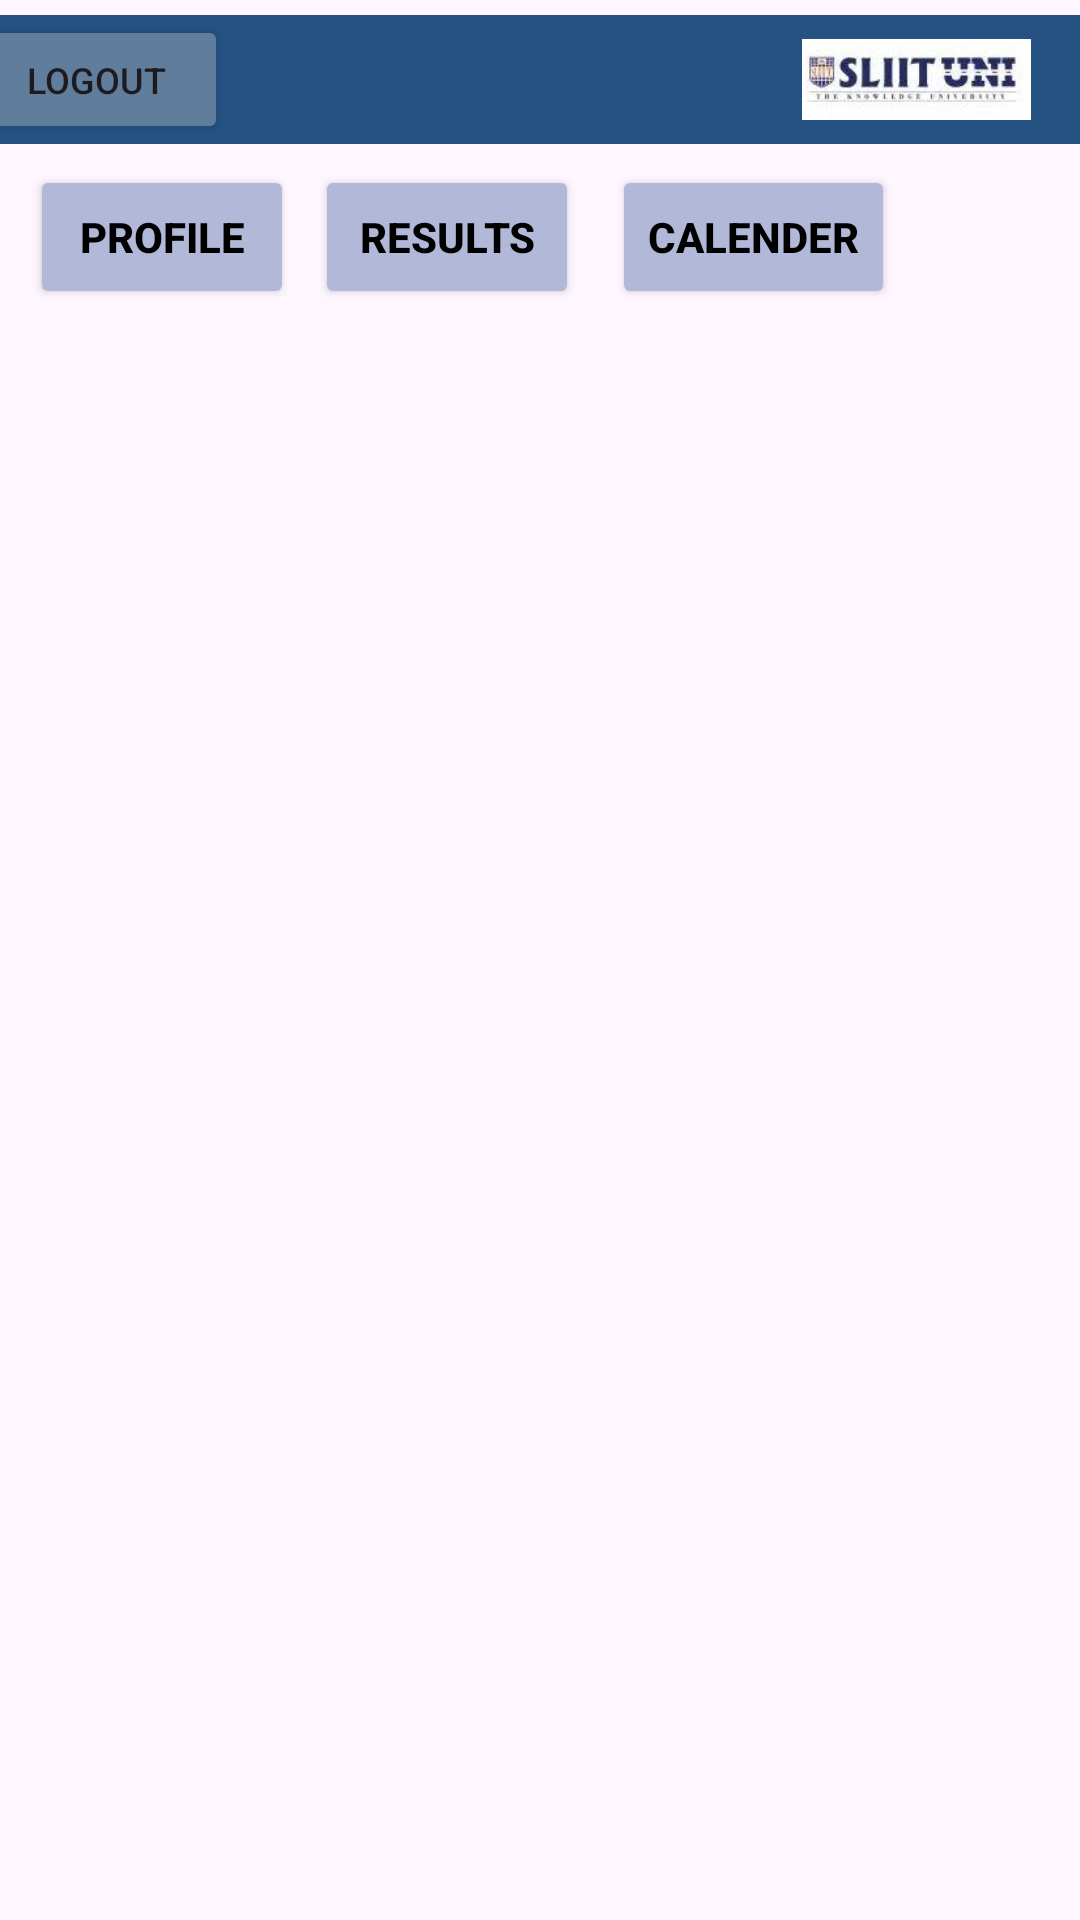

Reconstruct the res/layout file that produces this screen, plus the resources it refers to.
<!-- AndroidManifest.xml: application theme Theme.StudentManagement_IT21822544 -->
<!-- res/layout/activity_student_profile.xml -->
<?xml version="1.0" encoding="utf-8"?>
<androidx.constraintlayout.widget.ConstraintLayout xmlns:android="http://schemas.android.com/apk/res/android"
    xmlns:app="http://schemas.android.com/apk/res-auto"
    xmlns:tools="http://schemas.android.com/tools"
    android:layout_width="match_parent"
    android:layout_height="match_parent"
    tools:context=".StudentProfileActivity">

    <FrameLayout
        android:id="@+id/fragmentContainer"
        android:layout_width="418dp"
        android:layout_height="0dp"
        app:layout_constraintBottom_toBottomOf="@+id/imageView20"
        app:layout_constraintStart_toStartOf="parent"
        app:layout_constraintTop_toTopOf="parent">

    </FrameLayout>

    <ImageView
        android:id="@+id/imageView16"
        android:layout_width="96dp"
        android:layout_height="76dp"
        android:layout_marginStart="4dp"
        android:layout_marginTop="3dp"
        android:layout_marginEnd="10dp"
        app:layout_constraintEnd_toEndOf="parent"
        app:layout_constraintStart_toEndOf="@+id/events"
        app:layout_constraintTop_toBottomOf="@+id/navigationView2"
        app:srcCompat="@drawable/sliitlogo" />

    <com.google.android.material.navigation.NavigationView
        android:id="@+id/navigationView2"
        android:layout_width="400dp"
        android:layout_height="43dp"
        android:layout_marginStart="5dp"
        android:layout_marginTop="5dp"
        android:background="#255282"
        app:layout_constraintEnd_toEndOf="parent"
        app:layout_constraintStart_toStartOf="parent"
        app:layout_constraintTop_toTopOf="parent">

        <Button
            android:id="@+id/logout"
            android:layout_width="wrap_content"
            android:layout_height="wrap_content"
            android:layout_marginLeft="5dp"
            android:backgroundTint="#617D9C"
            android:text="LOGOUT"
            android:textSize="12dp"
            app:cornerRadius="5dp" />

        <ImageView
            android:id="@+id/imageView3"
            android:layout_width="125dp"
            android:layout_height="27dp"
            android:layout_marginLeft="260dp"
            android:layout_marginTop="8dp"
            app:srcCompat="@drawable/sliituni" />

    </com.google.android.material.navigation.NavigationView>

    <ImageView
        android:id="@+id/imageView20"
        android:layout_width="526dp"
        android:layout_height="339dp"
        android:layout_marginStart="8dp"
        android:layout_marginTop="388dp"
        app:layout_constraintEnd_toEndOf="parent"
        app:layout_constraintHorizontal_bias="0.536"
        app:layout_constraintStart_toStartOf="parent"
        app:layout_constraintTop_toTopOf="parent"
        app:srcCompat="@drawable/unistudent" />

    <Button
        android:id="@+id/profile"
        android:layout_width="wrap_content"
        android:layout_height="wrap_content"
        android:layout_marginStart="10dp"
        android:layout_marginTop="50dp"
        android:backgroundTint="#B2B8D8"
        android:text="@string/main"
        android:textColor="@color/black"
        android:textStyle="bold"
        app:cornerRadius="5dp"
        app:layout_constraintStart_toStartOf="parent"
        app:layout_constraintTop_toTopOf="@+id/navigationView2" />

    <Button
        android:id="@+id/result"
        android:layout_width="wrap_content"
        android:layout_height="wrap_content"
        android:layout_marginStart="105dp"
        android:layout_marginTop="50dp"
        android:backgroundTint="#B2B8D8"
        android:text="@string/Exam"
        android:textColor="@color/black"
        android:textStyle="bold"
        app:cornerRadius="5dp"
        app:layout_constraintStart_toStartOf="parent"
        app:layout_constraintTop_toTopOf="@+id/navigationView2" />

    <Button
        android:id="@+id/events"
        android:layout_width="wrap_content"
        android:layout_height="wrap_content"
        android:layout_marginStart="204dp"
        android:layout_marginTop="55dp"
        android:backgroundTint="#B2B8D8"
        android:text="@string/event"
        android:textColor="@color/black"
        android:textStyle="bold"
        app:cornerRadius="5dp"
        app:layout_constraintStart_toStartOf="parent"
        app:layout_constraintTop_toTopOf="@+id/fragmentContainer" />

</androidx.constraintlayout.widget.ConstraintLayout>
<!-- resources referenced by this layout -->
<resources>
  <color name="black">#FF000000</color>
  <!-- drawable sliituni: jpeg bitmap (drawable, 3448 bytes) -->
  <string name="Exam">RESULTS</string>
  <string name="event">CALENDER</string>
  <string name="main">PROFILE</string>
  <style name="Theme.StudentManagement_IT21822544" parent="Base.Theme.StudentManagement_IT21822544" />
  <style name="Base.Theme.StudentManagement_IT21822544" parent="Theme.Material3.DayNight.NoActionBar">
          
          
      </style>
</resources>
